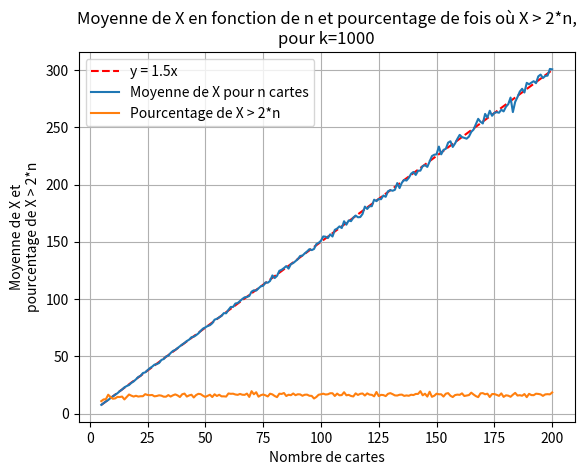

This figure's Python source:
# Exercice 1: Simulation d'une variable aléatoire, sans remise


#   On tire aléatoirement trois cartes d'un jeu de n cartes (sans remise), n>4, les cartes sont
#   numérotées de 0 à n-1.
#   X est la variable aléatoire qui représente la somme des valeurs des cartes tirées.
#
# 1) Simulez par une fonction X(n) X pour 20 cartes, et renvoyez la valeur de X.
#
# 2) a. Simulez par une fonction Xk(n, k) k tirages, et renvoyez la moyenne de X sur ces k tirages.
#    b. Renvoyez également par la fonction Xk(n, k) le pourcentage de fois où X est supérieur à 2*n.
#
# 3) a. Affichez un graphique de la moyenne de X en fonction de n, pour n variant de 5 à 200,
#       et k=1000.
#    b. Affichez sur ce même graphique le pourcentage de fois où X est supérieur à 2*n en fonction
#       de n, pour n variant de 5 à 200, et k=1000.
#    c. Affichez la droite d'équation y=1.5x en pointillés rouges sur le graphique précédent,
#       la droite doit être derrière les autres courbes sur le graphique (il faut donc mettre
#       la ligne de code pour créer la droite avant celles pour créer les courbes).
#    d. Ajoutez un titre, des labels aux axes, une grille et une légende.


# ===================================================================================================================================================

# Exercice 2: Chaîne de Markov


#   On considère un système avec 3 états numérotés 0, 1, et 2. Le système évolue de manière
#   probabiliste selon les transitions suivantes:
#   - Au temps t=0, le système est dans l'état 0 avec une probabilité de 1.
#   - Si l'état actuel est 0, il peut passer à 0 avec une probabilité de 0.3, à 1 avec une
#     probabilité de 0.4, et à 2 avec une probabilité de 0.3.
#   - Si l'état actuel est 1, il peut passer à 0 avec une probabilité de 0.2, à 1 avec une
#     probabilité de 0.5, et à 2 avec une probabilité de 0.3.
#   - Si l'état actuel est 2, il peut passer à 0 avec une probabilité de 0.6, à 1 avec une
#     probabilité de 0.3, et à 2 avec une probabilité de 0.1.
#   La variable aléatoire X représente l'état du système à chaque instant t.
#
# 1) Créez une fonction transition_etat(etat) qui prend l'état actuel en entrée et renvoie le
#    nouvel état après une transition aléatoire en fonction des probabilités données, affichez
#    le nouvel état avec comme état actuel l'état 1.
#
# 2) Créez une fonction simulation_markov(k) qui simule k transitions successives et renvoie la
#    suite d'états traversés grâce à une liste, affichez cette liste pour k=20.
#
# 3) Créez une fonction pourcentages_etats(etats) qui prend en entrée la liste des états et
#    renvoie le pourcentage de fois où le système est dans l'état 0, 1 ou 2 après k transitions.
#    Affichez ces pourcentages pour k=20.








# Correction de l'exercice 1:

# 1)

import random

def X(n):
    L=[i for i in range(0, n+1)]
    s=0
    for i in range(3):
        x=random.randint(0, len(L)-1)
        a=L.pop(x)
        s+=a
    return s  
print(X(7))


# 2)

def Xk(n, k):
    total = 0
    sup=0
    for i in range(k):
        x=X(n)
        total += x
        if x > 2*n:
            sup+=1
    return total/k, sup/k*100

print(Xk(20, 1000))

# 3)

import matplotlib.pyplot as plt
import numpy as np

n_values = np.linspace(5, 200, 196) # 196 car il y a 196 valeurs entre 5 et 200 (les deux extrêmes inclus)
plt.plot(n_values, 1.5*n_values, '--', color='red', label="y = 1.5x") # Ligne rouge en pointillés pour x=y
y_values = [Xk(int(n), 1000)[0] for n in n_values] # On utilise [0] pour obtenir le premier élément des deux retournés par Xk (Donc la moyenne de X)
plt.plot(n_values, y_values, label="Moyenne de X pour n cartes")
y2_values = [Xk(int(n), 1000)[1] for n in n_values] # On utilise [1] pour obtenir le second élément des deux retournés par Xk (Donc le pourcentage de fois où X est supérieur à 2*n)
plt.plot(n_values, y2_values, label="Pourcentage de X > 2*n")
plt.xlabel("Nombre de cartes")
plt.ylabel("Moyenne de X et\npourcentage de X > 2*n")
plt.title("Moyenne de X en fonction de n et pourcentage de fois où X > 2*n,\npour k=1000")
plt.grid()
plt.legend()
plt.show()




# Correction de l'exercice 2:

# 1)

import random

def transition_etat(etat):
    if etat == 0:
        prob_0 = 0.3
        prob_1 = 0.4
        prob_2 = 0.3 # Les valeurs prob_2 ne sont jamais utilisées pour le random, car on passe à l'état 2 si on ne passe ni à l'état 0 ni à l'état 1 (prob_2=1-prob_0-prob_1). On peut supprimer ces lignes.
    elif etat == 1:
        prob_0 = 0.2
        prob_1 = 0.5
        prob_2 = 0.3 # Pareil ici
    else:
        prob_0 = 0.6
        prob_1 = 0.3
        prob_2 = 0.1 # Pareil ici
    
    tirage = random.random()
    if tirage < prob_0:
        return 0
    elif tirage < prob_0 + prob_1:
        return 1
    else:
        return 2
    
print(transition_etat(1)) 


# 2)

def simulation_markov(k):
    etat_courant = 0 # Cas initial
    etats = [etat_courant]
    for i in range(k):
        etat_courant = transition_etat(etat_courant) # On remplace l'état courant par le nouvel état après la transition
        etats.append(etat_courant)
    return etats

print(simulation_markov(20))


# 3)

def pourcentages_etats(etats):
    comptage_0 = etats.count(0)
    comptage_1 = etats.count(1)
    comptage_2 = etats.count(2)

    pourcentage_0 = (comptage_0 / len(etats)) * 100
    pourcentage_1 = (comptage_1 / len(etats)) * 100
    pourcentage_2 = (comptage_2 / len(etats)) * 100

    return pourcentage_0, pourcentage_1, pourcentage_2

print(pourcentages_etats(simulation_markov(20)))